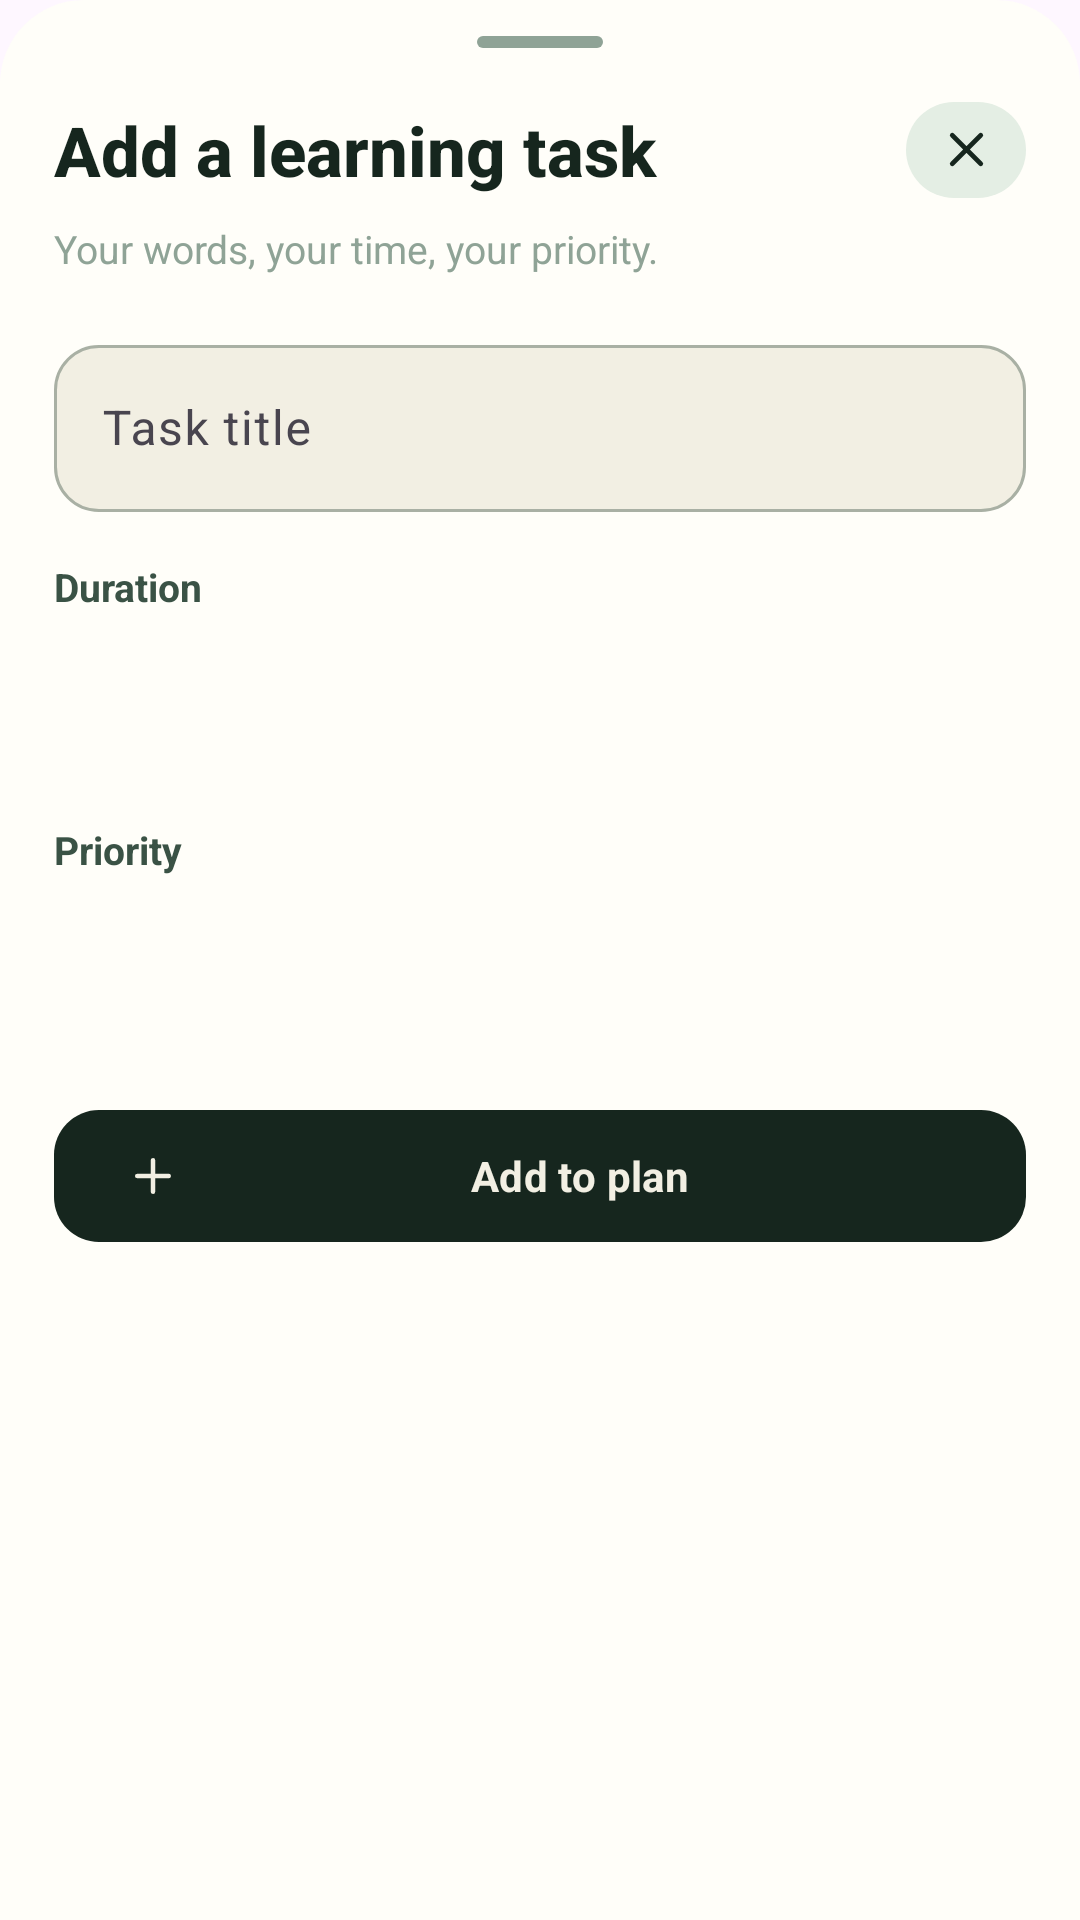

This screen was rendered from an Android layout file. Write that file and the resources it references.
<!-- AndroidManifest.xml: application theme Theme.ZenMaestro -->
<!-- res/layout/bottom_sheet_add_task.xml -->
<?xml version="1.0" encoding="utf-8"?>
<androidx.core.widget.NestedScrollView xmlns:android="http://schemas.android.com/apk/res/android"
    xmlns:app="http://schemas.android.com/apk/res-auto"
    android:layout_width="match_parent"
    android:layout_height="wrap_content"
    android:background="@drawable/bg_manual_sheet"
    android:clipToPadding="false"
    android:fillViewport="true"
    android:overScrollMode="never">

    <LinearLayout
        android:layout_width="match_parent"
        android:layout_height="wrap_content"
        android:orientation="vertical"
        android:paddingStart="18dp"
        android:paddingTop="12dp"
        android:paddingEnd="18dp"
        android:paddingBottom="24dp">

        <View
            android:layout_width="42dp"
            android:layout_height="4dp"
            android:layout_gravity="center_horizontal"
            android:background="@drawable/bg_sheet_handle" />

        <LinearLayout
            android:layout_width="match_parent"
            android:layout_height="wrap_content"
            android:layout_marginTop="14dp"
            android:gravity="center_vertical"
            android:orientation="horizontal">

            <TextView
                android:layout_width="0dp"
                android:layout_height="wrap_content"
                android:layout_weight="1"
                android:fontFamily="sans-serif-medium"
                android:text="@string/add_learning_task"
                android:textColor="@color/chalkboard"
                android:textSize="23sp"
                android:textStyle="bold" />

            <com.google.android.material.button.MaterialButton
                android:id="@+id/closeButton"
                android:layout_width="40dp"
                android:layout_height="40dp"
                android:contentDescription="@string/close"
                android:minWidth="0dp"
                android:text=""
                app:backgroundTint="@color/sage_tint"
                app:cornerRadius="20dp"
                app:icon="@drawable/ic_close"
                app:iconGravity="textStart"
                app:iconPadding="0dp"
                app:iconSize="19dp"
                app:iconTint="@color/chalkboard" />
        </LinearLayout>

        <TextView
            android:layout_width="match_parent"
            android:layout_height="wrap_content"
            android:layout_marginTop="4dp"
            android:text="@string/manual_sheet_subtitle"
            android:textColor="@color/sage"
            android:textSize="13sp" />

        <com.google.android.material.textfield.TextInputLayout
            android:id="@+id/taskTitleLayout"
            android:layout_width="match_parent"
            android:layout_height="wrap_content"
            android:layout_marginTop="18dp"
            android:hint="@string/task_title"
            app:boxBackgroundColor="@color/chalk_white"
            app:boxBackgroundMode="outline"
            app:boxCornerRadiusBottomEnd="15dp"
            app:boxCornerRadiusBottomStart="15dp"
            app:boxCornerRadiusTopEnd="15dp"
            app:boxCornerRadiusTopStart="15dp"
            app:boxStrokeColor="@color/input_stroke"
            app:hintTextColor="@color/chalk_line">

            <com.google.android.material.textfield.TextInputEditText
                android:id="@+id/taskTitleInput"
                android:layout_width="match_parent"
                android:layout_height="wrap_content"
                android:imeOptions="actionDone"
                android:inputType="textCapSentences"
                android:maxLines="1"
                android:minHeight="54dp"
                android:textColor="@color/chalkboard"
                android:textColorHint="@color/sage" />
        </com.google.android.material.textfield.TextInputLayout>

        <TextView
            android:layout_width="wrap_content"
            android:layout_height="wrap_content"
            android:layout_marginTop="16dp"
            android:text="@string/duration"
            android:textColor="@color/chalk_line"
            android:textSize="13sp"
            android:textStyle="bold" />

        <com.google.android.material.button.MaterialButtonToggleGroup
            android:id="@+id/durationGroup"
            android:layout_width="match_parent"
            android:layout_height="46dp"
            android:layout_marginTop="8dp"
            app:checkedButton="@id/duration30Button"
            app:selectionRequired="true"
            app:singleSelection="true">

            <com.google.android.material.button.MaterialButton
                android:id="@+id/duration15Button"
                style="@style/Widget.Material3.Button.OutlinedButton"
                android:layout_width="0dp"
                android:layout_height="46dp"
                android:layout_weight="1"
                android:minWidth="0dp"
                android:text="@string/fifteen_minutes"
                android:textAllCaps="false"
                android:textColor="@color/plan_mode_text"
                android:textSize="11sp"
                app:backgroundTint="@color/plan_mode_background"
                app:strokeColor="@color/sage"
                app:strokeWidth="1dp" />

            <com.google.android.material.button.MaterialButton
                android:id="@+id/duration30Button"
                style="@style/Widget.Material3.Button.OutlinedButton"
                android:layout_width="0dp"
                android:layout_height="46dp"
                android:layout_weight="1"
                android:minWidth="0dp"
                android:text="@string/thirty_minutes"
                android:textAllCaps="false"
                android:textColor="@color/plan_mode_text"
                android:textSize="11sp"
                app:backgroundTint="@color/plan_mode_background"
                app:strokeColor="@color/sage"
                app:strokeWidth="1dp" />

            <com.google.android.material.button.MaterialButton
                android:id="@+id/duration45Button"
                style="@style/Widget.Material3.Button.OutlinedButton"
                android:layout_width="0dp"
                android:layout_height="46dp"
                android:layout_weight="1"
                android:minWidth="0dp"
                android:text="@string/forty_five_minutes"
                android:textAllCaps="false"
                android:textColor="@color/plan_mode_text"
                android:textSize="11sp"
                app:backgroundTint="@color/plan_mode_background"
                app:strokeColor="@color/sage"
                app:strokeWidth="1dp" />

            <com.google.android.material.button.MaterialButton
                android:id="@+id/duration60Button"
                style="@style/Widget.Material3.Button.OutlinedButton"
                android:layout_width="0dp"
                android:layout_height="46dp"
                android:layout_weight="1"
                android:minWidth="0dp"
                android:text="@string/one_hour"
                android:textAllCaps="false"
                android:textColor="@color/plan_mode_text"
                android:textSize="11sp"
                app:backgroundTint="@color/plan_mode_background"
                app:strokeColor="@color/sage"
                app:strokeWidth="1dp" />
        </com.google.android.material.button.MaterialButtonToggleGroup>

        <TextView
            android:layout_width="wrap_content"
            android:layout_height="wrap_content"
            android:layout_marginTop="16dp"
            android:text="@string/priority"
            android:textColor="@color/chalk_line"
            android:textSize="13sp"
            android:textStyle="bold" />

        <com.google.android.material.button.MaterialButtonToggleGroup
            android:id="@+id/priorityGroup"
            android:layout_width="match_parent"
            android:layout_height="46dp"
            android:layout_marginTop="8dp"
            app:checkedButton="@id/priorityMediumButton"
            app:selectionRequired="true"
            app:singleSelection="true">

            <com.google.android.material.button.MaterialButton
                android:id="@+id/priorityHighButton"
                style="@style/Widget.Material3.Button.OutlinedButton"
                android:layout_width="0dp"
                android:layout_height="46dp"
                android:layout_weight="1"
                android:minWidth="0dp"
                android:text="@string/high_priority"
                android:textAllCaps="false"
                android:textColor="@color/plan_mode_text"
                app:backgroundTint="@color/plan_mode_background"
                app:strokeColor="@color/sage"
                app:strokeWidth="1dp" />

            <com.google.android.material.button.MaterialButton
                android:id="@+id/priorityMediumButton"
                style="@style/Widget.Material3.Button.OutlinedButton"
                android:layout_width="0dp"
                android:layout_height="46dp"
                android:layout_weight="1"
                android:minWidth="0dp"
                android:text="@string/medium_priority"
                android:textAllCaps="false"
                android:textColor="@color/plan_mode_text"
                app:backgroundTint="@color/plan_mode_background"
                app:strokeColor="@color/sage"
                app:strokeWidth="1dp" />

            <com.google.android.material.button.MaterialButton
                android:id="@+id/priorityLowButton"
                style="@style/Widget.Material3.Button.OutlinedButton"
                android:layout_width="0dp"
                android:layout_height="46dp"
                android:layout_weight="1"
                android:minWidth="0dp"
                android:text="@string/low_priority"
                android:textAllCaps="false"
                android:textColor="@color/plan_mode_text"
                app:backgroundTint="@color/plan_mode_background"
                app:strokeColor="@color/sage"
                app:strokeWidth="1dp" />
        </com.google.android.material.button.MaterialButtonToggleGroup>

        <com.google.android.material.button.MaterialButton
            android:id="@+id/addTaskButton"
            android:layout_width="match_parent"
            android:layout_height="52dp"
            android:layout_marginTop="20dp"
            android:text="@string/add_to_plan"
            android:textAllCaps="false"
            android:textColor="@color/chalk_white"
            android:textSize="14sp"
            android:textStyle="bold"
            app:backgroundTint="@color/chalkboard"
            app:cornerRadius="15dp"
            app:icon="@drawable/ic_add"
            app:iconPadding="8dp"
            app:iconSize="18dp"
            app:iconTint="@color/chalk_white" />
    </LinearLayout>
</androidx.core.widget.NestedScrollView>
<!-- resources referenced by this layout -->
<resources>
  <color name="chalk_line">#3A5245</color>
  <color name="chalk_white">#F2EFE3</color>
  <color name="chalkboard">#16261E</color>
  <color name="sage">#8FA396</color>
  <color name="sage_tint">#E4EEE4</color>
  <!-- drawable bg_manual_sheet (drawable) -->
  <?xml version="1.0" encoding="utf-8"?>
  <shape xmlns:android="http://schemas.android.com/apk/res/android" android:shape="rectangle">
      <solid android:color="@color/paper_white" />
      <corners
          android:topLeftRadius="28dp"
          android:topRightRadius="28dp" />
  </shape>
  <!-- drawable bg_sheet_handle (drawable) -->
  <?xml version="1.0" encoding="utf-8"?>
  <shape xmlns:android="http://schemas.android.com/apk/res/android" android:shape="rectangle">
      <solid android:color="@color/sage" />
      <corners android:radius="3dp" />
  </shape>
  <!-- drawable ic_add (drawable) -->
  <?xml version="1.0" encoding="utf-8"?>
  <vector xmlns:android="http://schemas.android.com/apk/res/android"
      android:width="24dp"
      android:height="24dp"
      android:viewportWidth="24"
      android:viewportHeight="24">
      <path
          android:fillColor="@android:color/transparent"
          android:pathData="M12,5v14M5,12h14"
          android:strokeColor="@color/chalkboard"
          android:strokeLineCap="round"
          android:strokeWidth="2" />
  </vector>
  <!-- drawable ic_close (drawable) -->
  <?xml version="1.0" encoding="utf-8"?>
  <vector xmlns:android="http://schemas.android.com/apk/res/android"
      android:width="24dp"
      android:height="24dp"
      android:viewportWidth="24"
      android:viewportHeight="24">
      <path
          android:fillColor="@android:color/transparent"
          android:pathData="M18,6L6,18M6,6L18,18"
          android:strokeColor="@color/chalkboard"
          android:strokeLineCap="round"
          android:strokeWidth="2" />
  </vector>
  <string name="add_learning_task">Add a learning task</string>
  <string name="add_to_plan">Add to plan</string>
  <string name="close">Close</string>
  <string name="duration">Duration</string>
  <string name="fifteen_minutes">15 min</string>
  <string name="forty_five_minutes">45 min</string>
  <string name="high_priority">High</string>
  <string name="low_priority">Low</string>
  <string name="manual_sheet_subtitle">Your words, your time, your priority.</string>
  <string name="medium_priority">Medium</string>
  <string name="one_hour">1 hour</string>
  <string name="priority">Priority</string>
  <string name="task_title">Task title</string>
  <string name="thirty_minutes">30 min</string>
  <style name="Theme.ZenMaestro" parent="Theme.Material3.Light.NoActionBar">
          <item name="colorPrimary">@color/chalkboard</item>
          <item name="colorOnPrimary">@color/chalk_white</item>
          <item name="colorSecondary">@color/sage_green</item>
          <item name="colorOnSecondary">@color/chalkboard</item>
          <item name="colorSurface">@color/chalk_white</item>
          <item name="colorOnSurface">@color/chalkboard</item>
          <item name="android:fontFamily">sans-serif</item>
          <item name="android:windowLightStatusBar">true</item>
          <item name="android:statusBarColor">@color/chalk_white</item>
          <item name="android:navigationBarColor">@color/chalk_white</item>
          <item name="android:windowActionModeOverlay">true</item>
          <item name="android:windowNoTitle">true</item>
          <item name="android:forceDarkAllowed" tools:targetApi="29">false</item>
      </style>
  <color name="paper_white">#FFFEF9</color>
  <color name="sage_green">#8FCBA3</color>
</resources>
